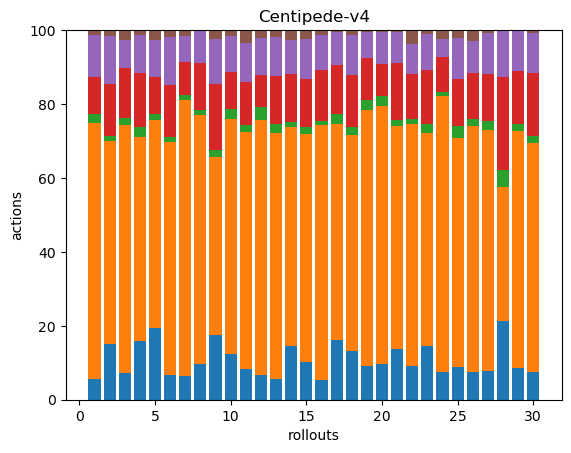

The data file committed next to this chart (first rows):
31, 387, 13, 56, 64, 7, 0, 0, 0, 0, 0, 0, 0, 0, 0, 0, 0, 0
45, 162, 4, 42, 38, 5, 0, 0, 0, 0, 0, 0, 0, 0, 0, 0, 0, 0
25, 230, 6, 47, 26, 9, 0, 0, 0, 0, 0, 0, 0, 0, 0, 0, 0, 0
33, 114, 6, 30, 21, 3, 0, 0, 0, 0, 0, 0, 0, 0, 0, 0, 0, 0
35, 102, 3, 18, 18, 5, 0, 0, 0, 0, 0, 0, 0, 0, 0, 0, 0, 0
30, 277, 6, 62, 57, 8, 0, 0, 0, 0, 0, 0, 0, 0, 0, 0, 0, 0
35, 410, 7, 49, 39, 8, 0, 0, 0, 0, 0, 0, 0, 0, 0, 0, 0, 0
29, 202, 4, 38, 27, 0, 0, 0, 0, 0, 0, 0, 0, 0, 0, 0, 0, 0
29, 80, 3, 30, 20, 4, 0, 0, 0, 0, 0, 0, 0, 0, 0, 0, 0, 0
37, 190, 8, 30, 29, 5, 0, 0, 0, 0, 0, 0, 0, 0, 0, 0, 0, 0
28, 214, 6, 39, 35, 12, 0, 0, 0, 0, 0, 0, 0, 0, 0, 0, 0, 0
20, 205, 10, 26, 30, 6, 0, 0, 0, 0, 0, 0, 0, 0, 0, 0, 0, 0
28, 338, 12, 66, 53, 10, 0, 0, 0, 0, 0, 0, 0, 0, 0, 0, 0, 0
33, 133, 3, 29, 21, 6, 0, 0, 0, 0, 0, 0, 0, 0, 0, 0, 0, 0
37, 225, 7, 48, 39, 9, 0, 0, 0, 0, 0, 0, 0, 0, 0, 0, 0, 0
31, 392, 7, 79, 53, 8, 0, 0, 0, 0, 0, 0, 0, 0, 0, 0, 0, 0
31, 113, 5, 26, 17, 1, 0, 0, 0, 0, 0, 0, 0, 0, 0, 0, 0, 0
30, 134, 5, 32, 25, 3, 0, 0, 0, 0, 0, 0, 0, 0, 0, 0, 0, 0
31, 238, 9, 39, 24, 2, 0, 0, 0, 0, 0, 0, 0, 0, 0, 0, 0, 0
32, 228, 9, 28, 28, 2, 0, 0, 0, 0, 0, 0, 0, 0, 0, 0, 0, 0
26, 114, 3, 29, 16, 1, 0, 0, 0, 0, 0, 0, 0, 0, 0, 0, 0, 0
32, 232, 5, 43, 29, 13, 0, 0, 0, 0, 0, 0, 0, 0, 0, 0, 0, 0
30, 118, 5, 30, 20, 2, 0, 0, 0, 0, 0, 0, 0, 0, 0, 0, 0, 0
38, 383, 5, 49, 25, 12, 0, 0, 0, 0, 0, 0, 0, 0, 0, 0, 0, 0
25, 174, 9, 36, 31, 6, 0, 0, 0, 0, 0, 0, 0, 0, 0, 0, 0, 0
29, 262, 7, 49, 34, 12, 0, 0, 0, 0, 0, 0, 0, 0, 0, 0, 0, 0
30, 247, 10, 48, 42, 3, 0, 0, 0, 0, 0, 0, 0, 0, 0, 0, 0, 0
27, 46, 6, 32, 16, 0, 0, 0, 0, 0, 0, 0, 0, 0, 0, 0, 0, 0
31, 229, 7, 51, 39, 1, 0, 0, 0, 0, 0, 0, 0, 0, 0, 0, 0, 0
33, 275, 9, 75, 48, 4, 0, 0, 0, 0, 0, 0, 0, 0, 0, 0, 0, 0
